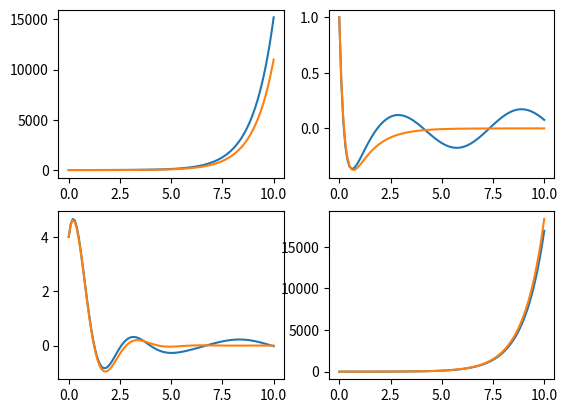

This chart was generated by the following Python code:
#! /usr/bin/env python
# -*- coding: utf-8 -*-
# vim:fenc=utf-8
#
# [redacted]
#
# Distributed under terms of the GNU-License license.

"""

"""

import numpy as np
import matplotlib.pyplot as plt

def duffing_oscillator(tmax, dt, t_trans, x0, v0, zeta, omega0, mu, spectrum_hz=None,correfunc=None,init_conds=[0,0], norm=False):
    """
    One dimentinal duffing_oscillator dynamics.  Coefficients are normalized by mass: 2 zeta*omega0 = c/m, omega0^2 = k/m
    where c is damping and k is stiffness 
        
    x'' + 2*zeta*omega0*x' + omega0^2*x*(1+mu x^2) = f
    with initial contidions
    x(0) = x'(0) = 0

    Arguments:
        zeta, omega0: parameters for the dynamic system
        mu: nonlinearity of the system. when mu=0, system is linear
        spectrum_hz / correfunc:
            exciting force process is defined either with spectrum_hz or correfunc
            spectrum_hz = Fourier(correfunc)
        init_conds: initial conditions for the dynamic system, default start from static
        norm: For the purpose of perfomring a parametric study of the proposed technique, 
            t[i] will prove expedient to normalize the equation of motion using nondimentional
            time: tau = omega0 * t and nondimentional displacement of y = x/sigma_x
            If norm is true, following equation is solved:
            y'' + 2* zeta * y' + y * (1 + epsilon* y^2) = f/(sigma_x * omega0^2)
            where epsilon = mu * sigma_x^2
            Initial conditions are normalized accordingly.

    """
    # fig, axes = plt.subplots(1,2)
    f1 = lambda t, x1, x2 : x2
    f2 = lambda t, x1, x2 : -2 * zeta * omega0 * x2 - omega0**2 * x1 * (1+mu*x1**2) 
    x1 = [x0,]
    x2 = [v0,]

    t = np.arange(int(tmax/dt)+1) * dt
    # Evalute f
    f = np.sin(t)
    # axes[0].plot(t,f)

    for i in np.arange(len(t)-1):
        k0 = dt *  f1( t[i], x1[i], x2[i])
        l0 = dt * (f2( t[i], x1[i], x2[i]) + f[i])

        k1 = dt *  f1( t[i]+0.5*dt, x1[i]+0.5*k0, x2[i]+0.5*l0 )
        l1 = dt * (f2( t[i]+0.5*dt, x1[i]+0.5*k0, x2[i]+0.5*l0) + 0.5*(f[i] + f[i+1]))

        k2 = dt *  f1( t[i]+0.5*dt, x1[i]+0.5*k1, x2[i]+0.5*l1 )
        l2 = dt * (f2( t[i]+0.5*dt, x1[i]+0.5*k1, x2[i]+0.5*l1) + 0.5*(f[i] + f[i+1]))

        k3 = dt *  f1( t[i]+0.5*dt, x1[i]+0.5*k2, x2[i]+0.5*l2 )
        l3 = dt * (f2( t[i]+0.5*dt, x1[i]+0.5*k2, x2[i]+0.5*l2) + 0.5*(f[i] + f[i+1]))

        x1.append(x1[i] + 1/6 * (k0 + 2*k1 + 2*k2 + k3))
        x2.append(x2[i] + 1/6 * (l0 + 2*l1 + 2*l2 + l3))

    # axes[1].plot(t,x1)
    # plt.grid()
    # plt.show()
    return t, x1

def main():
    fig, axes = plt.subplots(2,2)
    # Test 1: y'' -y = 0, y0= 1, y'0 = 0 =>  y = 0.5*e^-t + 0.5*e^t
    t, x= duffing_oscillator(10,0.1,2,1,0,0,-1j,0)
    y = 0.5 * np.exp(-t) + 0.5 * np.exp(t)
    axes[0,0].plot(t, x, t, y )
    # axes[0,0].plot(t, abs((x-y)/y ))

    # Test 2: y'' +5y' +4y = 0, y(0) = 1, y'(0) = -7 => y = -e^-t + 2*e^-4t
    t, x= duffing_oscillator(10,0.1,2,1,-7,1.25,2,0)
    y =  -np.exp(-t) + 2 * np.exp(-4*t)
    axes[0,1].plot(t, x, t, y )
 
    # Test 3: y"+ 2y' +5y = 0 , y(0)= 4, y'(0) = 6 => y = 4e−t* cos 2t + 5e−t*sin 2t. 
    t, x= duffing_oscillator(10,0.1,2,4,6,1/np.sqrt(5),np.sqrt(5),0)
    y =  4 * np.exp(-t)*np.cos(2*t) + 5*np.exp(-t) * np.sin(2*t)
    axes[1,0].plot(t, x, t, y )

    # Test 4: y"+ y' -2y = sinx , y(0)= 1, y'(0) = 0 => y =c1*e^x+c2*e^-2x-0.1*(cos x +3 sin x) 
    t, x= duffing_oscillator(10,0.1,2,1,0,1/(2j*np.sqrt(2)),np.sqrt(2)*1j,0)
    y =  5/6 * np.exp(t) + 4/15 * np.exp(-2*t) - 0.1* (np.cos(t) + 3 * np.sin(t))
    axes[1,1].plot(t, x, t, y )

    plt.show()

if __name__=='__main__':
    main()
    

